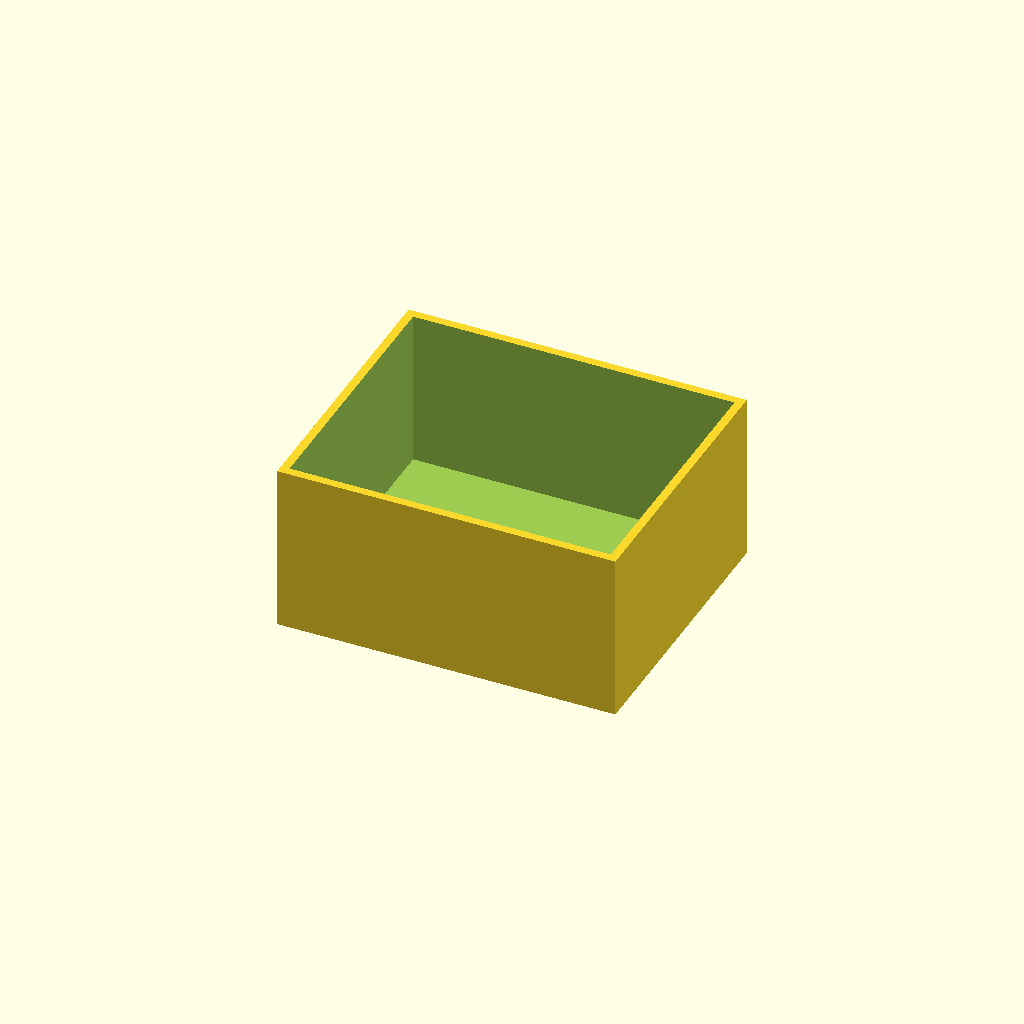
Cell 1 — every parameter at its default value.
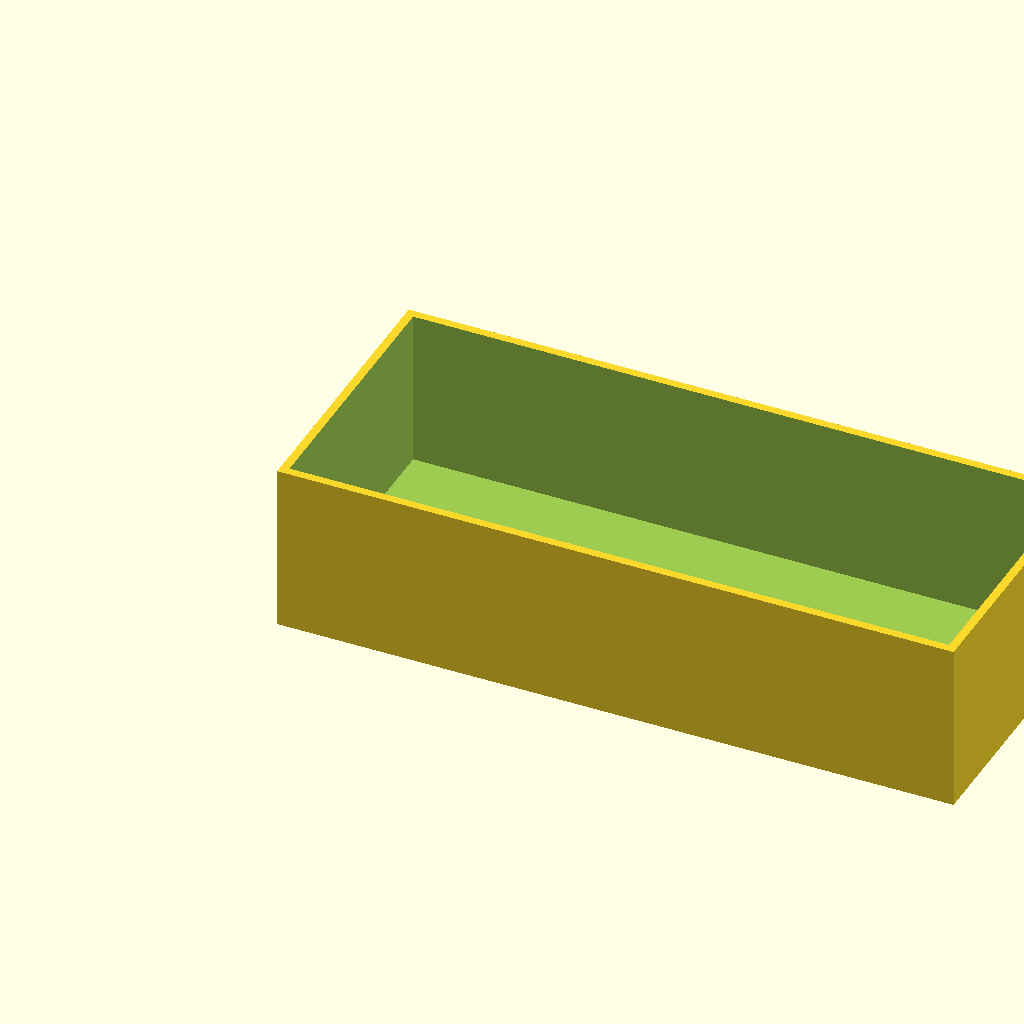
Cell 2 — box_l set to 120, the other parameters unchanged.
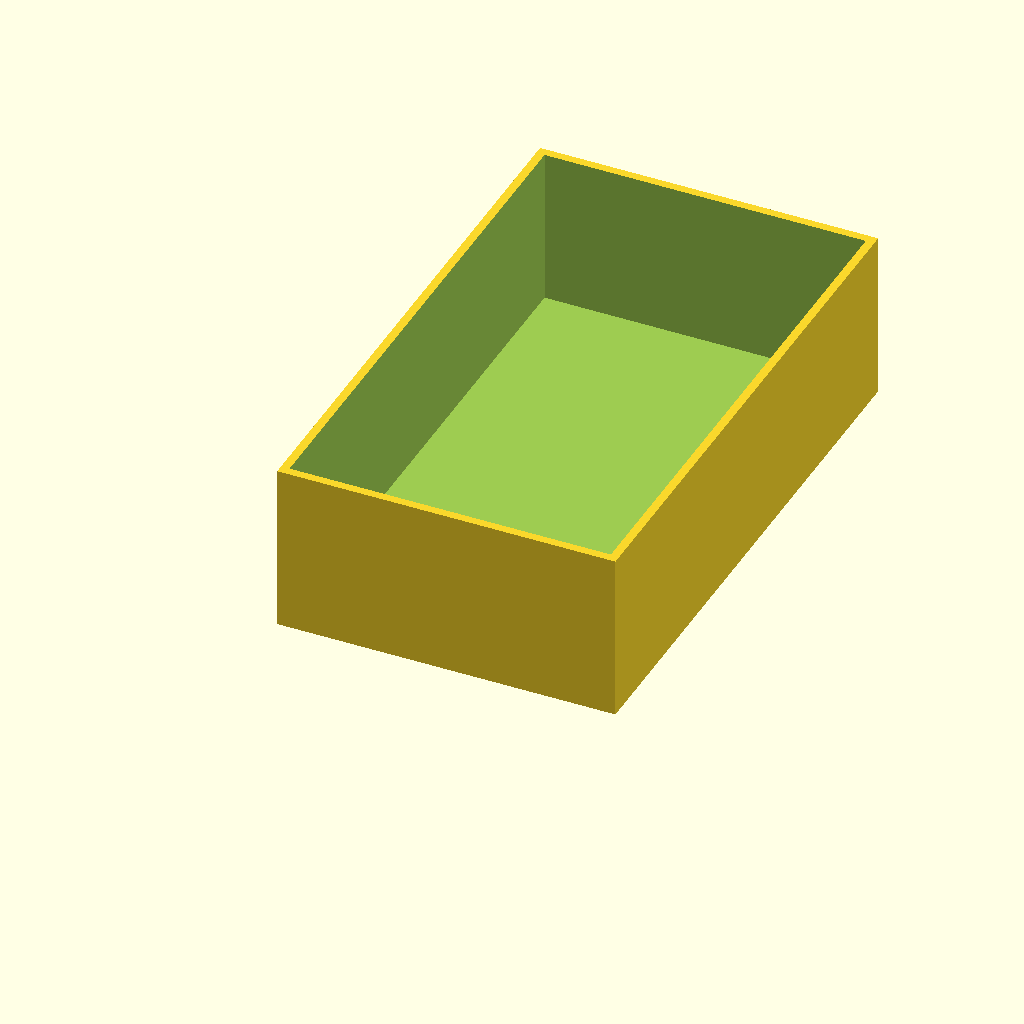
Cell 3: the same model with box_w = 100.
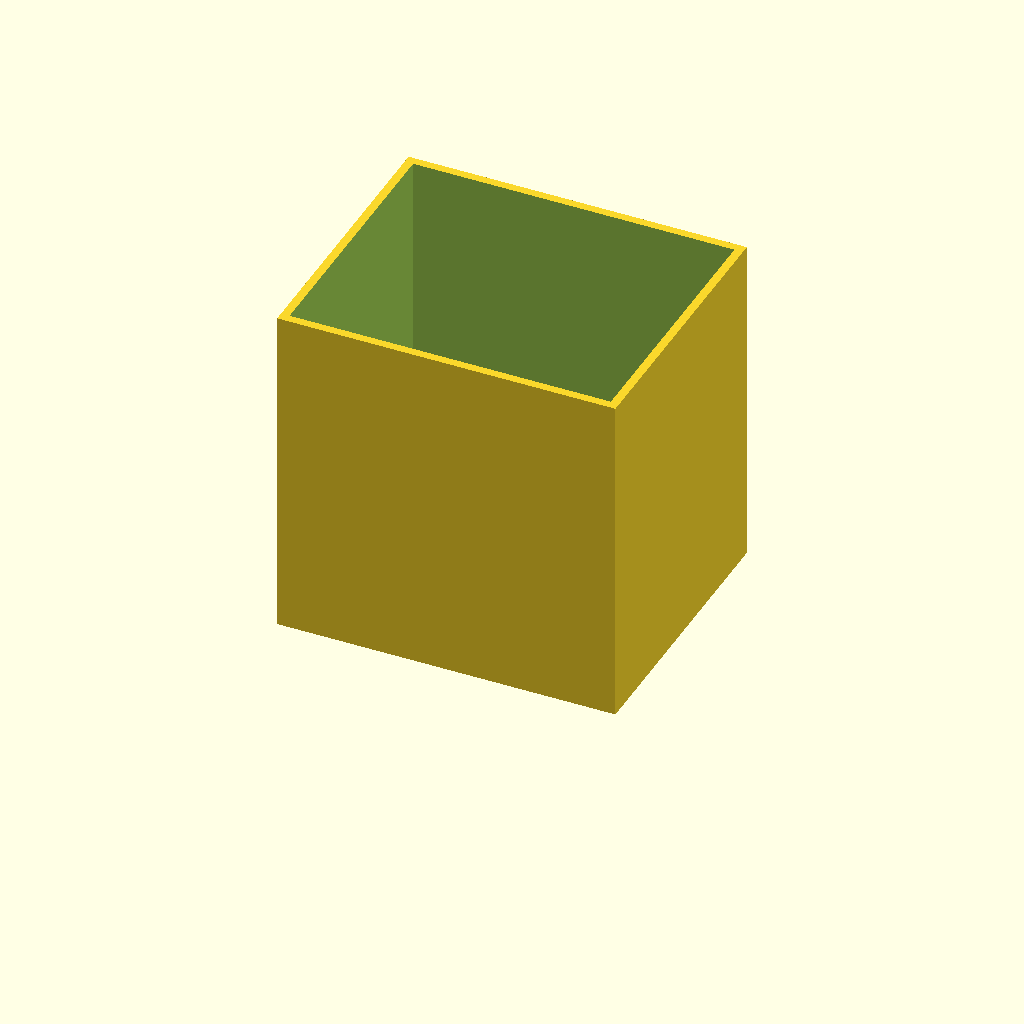
Cell 4: the same model with box_h = 60.
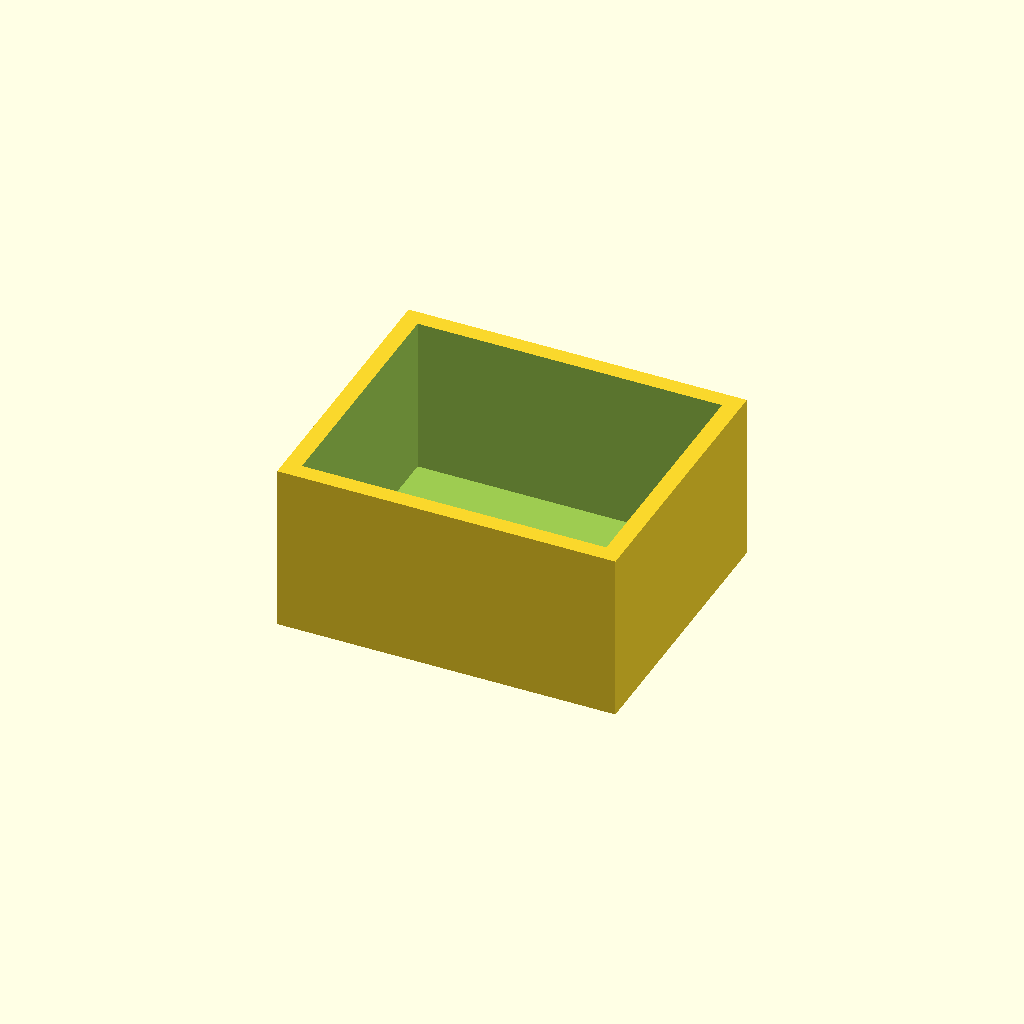
Cell 5: the same model with wall = 3.
One fixed orthographic camera (rotation 55°, 0°, 25°; colour scheme Cornfield) for every cell.
Source of the model, optional_data/data/scale1/thinwalls/part_0184.scad:
$fn = 32;

// ----------------------------------------------------------------------
// Open box: 1.5 mm walls
// ----------------------------------------------------------------------

// --- parameters (mm) ---
box_l = 60;               // outer length, X
box_w = 50;               // outer width, Y
box_h = 30;               // outer height, Z
wall = 1.5;               // wall thickness
floor = 2;                // floor thickness

difference() {
  cube([box_l, box_w, box_h]);
  translate([wall, wall, floor])
    cube([box_l - 2 * wall, box_w - 2 * wall, box_h]);
}
Parameter table extracted from the source (name, type, default, range or options):
box_l: number, default 60
box_w: number, default 50
box_h: number, default 30
wall: number, default 1.5
floor: number, default 2
